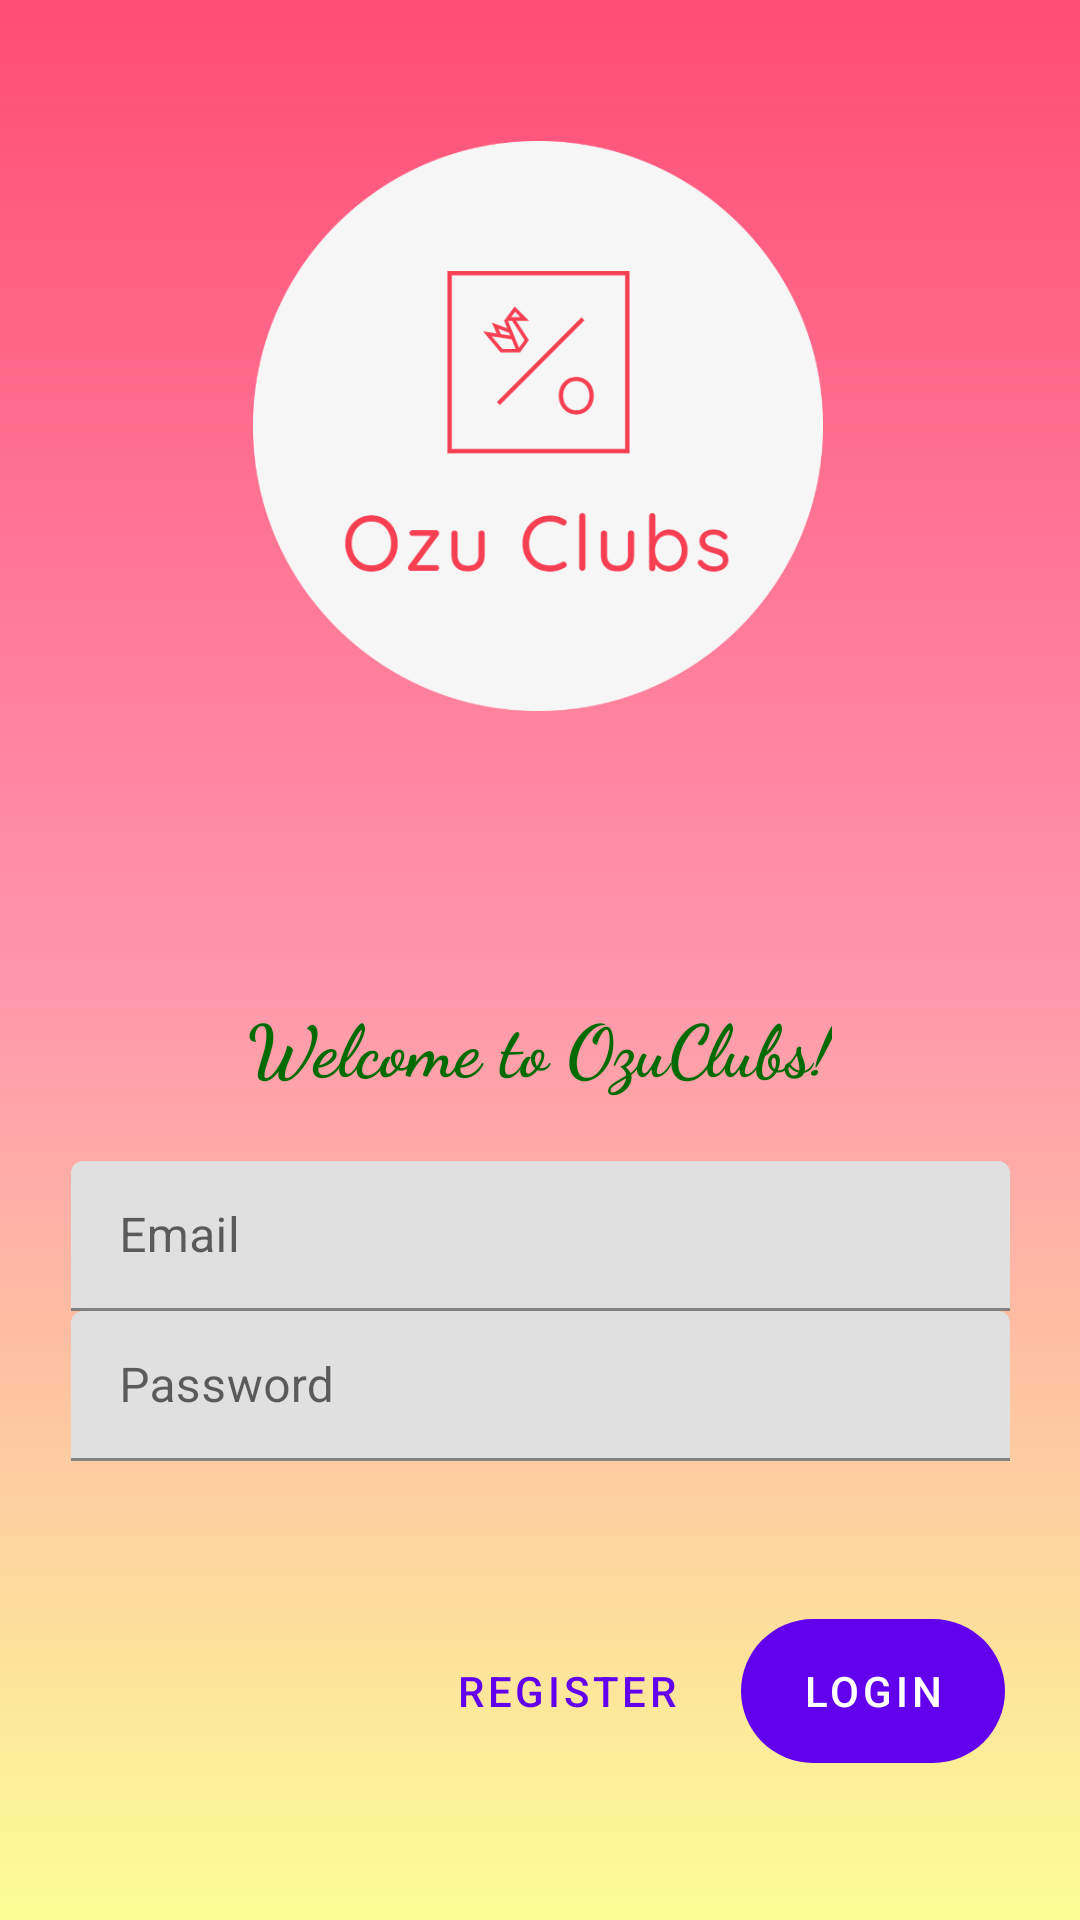

This screen was rendered from an Android layout file. Write that file and the resources it references.
<!-- AndroidManifest.xml: application theme Theme.OzUClubs -->
<!-- res/layout/fragment_main.xml -->
<?xml version="1.0" encoding="utf-8"?>
<layout xmlns:android="http://schemas.android.com/apk/res/android"
    xmlns:app="http://schemas.android.com/apk/res-auto"
    xmlns:tools="http://schemas.android.com/tools">

    <data>

    </data>

    <androidx.constraintlayout.widget.ConstraintLayout
        android:layout_width="match_parent"
        android:layout_height="match_parent"
        android:background="@drawable/constaintlayout">


        <ImageView
            android:id="@+id/imageView"
            android:layout_width="190dp"
            android:layout_height="284dp"
            app:layout_constraintBottom_toBottomOf="parent"
            app:layout_constraintEnd_toEndOf="parent"
            app:layout_constraintHorizontal_bias="0.497"
            app:layout_constraintStart_toStartOf="parent"
            app:layout_constraintTop_toTopOf="parent"
            app:layout_constraintVertical_bias="0.0"
            app:srcCompat="@drawable/log" />

        <com.google.android.material.textfield.TextInputLayout
            android:id="@+id/editTextTextEmailAddress"
            android:layout_width="313dp"
            android:layout_height="50dp"
            android:layout_margin="4dp"
            android:hint="Email"
            app:layout_constraintBottom_toTopOf="@+id/relativeLayout"
            app:layout_constraintEnd_toEndOf="parent"
            app:layout_constraintStart_toStartOf="parent"
            app:layout_constraintTop_toBottomOf="@+id/imageView">

            <com.google.android.material.textfield.TextInputEditText
                android:id="@+id/email"
                android:layout_width="313dp"
                android:layout_height="match_parent" />
        </com.google.android.material.textfield.TextInputLayout>

        <com.google.android.material.textfield.TextInputLayout
            android:id="@+id/editTextPassword"
            android:layout_width="313dp"
            android:layout_height="50dp"
            android:layout_margin="4dp"
            android:layout_marginBottom="16dp"
            android:hint="Password"
            app:errorEnabled="true"
            app:layout_constraintBottom_toBottomOf="parent"
            app:layout_constraintEnd_toEndOf="parent"
            app:layout_constraintStart_toStartOf="parent"
            app:layout_constraintTop_toBottomOf="@+id/imageView">

            <com.google.android.material.textfield.TextInputEditText
                android:id="@+id/password_edit_text"
                android:layout_width="match_parent"
                android:layout_height="match_parent"
                android:inputType="textPassword" />
        </com.google.android.material.textfield.TextInputLayout>

        <RelativeLayout
            android:id="@+id/relativeLayout"
            android:layout_width="match_parent"
            android:layout_height="wrap_content"
            app:layout_constraintBottom_toBottomOf="parent"
            app:layout_constraintTop_toBottomOf="@+id/editTextPassword">

            <com.google.android.material.button.MaterialButton
                android:id="@+id/button_login"
                android:layout_width="wrap_content"
                android:layout_height="wrap_content"
                android:layout_alignParentEnd="true"
                android:layout_alignParentRight="true"
                android:layout_marginEnd="25dp"
                android:layout_marginRight="25dp"
                android:background="@drawable/button"
                android:text="Logın" />

            <com.google.android.material.button.MaterialButton
                android:id="@+id/register_button"
                style="@style/Widget.MaterialComponents.Button.TextButton"
                android:layout_width="wrap_content"
                android:layout_height="wrap_content"
                android:layout_marginEnd="13dp"
                android:layout_marginRight="13dp"
                android:layout_toStartOf="@id/button_login"
                android:layout_toLeftOf="@id/button_login"
                android:background="@drawable/button"
                android:text="Regıster" />

        </RelativeLayout>

        <TextView
            android:id="@+id/welcome_text"
            android:layout_width="wrap_content"
            android:layout_height="wrap_content"
            android:layout_marginTop="48dp"
            android:fontFamily="cursive"
            android:text="Welcome to OzuClubs!"

            android:textColor="@color/textColor"
            android:textSize="24sp"
            android:textStyle="bold"
            app:layout_constraintEnd_toEndOf="parent"
            app:layout_constraintHorizontal_bias="0.498"
            app:layout_constraintStart_toStartOf="parent"
            app:layout_constraintTop_toBottomOf="@+id/imageView" />
        












    </androidx.constraintlayout.widget.ConstraintLayout>
</layout>
<!-- resources referenced by this layout -->
<resources>
  <color name="textColor">#006b05</color>
  <!-- drawable button (drawable) -->
  <?xml version="1.0" encoding="utf-8"?>
  <shape xmlns:android="http://schemas.android.com/apk/res/android">
  <corners android:radius ="30dp">"</corners>
  
  
  </shape>
  <!-- drawable constaintlayout (drawable) -->
  <?xml version="1.0" encoding="utf-8"?>
  <shape xmlns:android="http://schemas.android.com/apk/res/android">
  <gradient android:angle="-90"
      android:startColor="@color/startColor"
      android:centerColor="@color/centerColor"
      android:endColor="@color/endColor"
      />
  </shape>
  <!-- drawable edittext (drawable) -->
  <?xml version="1.0" encoding="utf-8"?>
  <shape xmlns:android="http://schemas.android.com/apk/res/android">
      <corners android:radius ="8dp">"</corners>
       <stroke android:color="@color/white" android:width="2dp"></stroke>
  </shape>
  <!-- drawable log: png bitmap (drawable, 36763 bytes) -->
  <style name="Theme.OzUClubs" parent="Theme.MaterialComponents.DayNight.DarkActionBar">
          
          <item name="colorPrimary">@color/purple_500</item>
          <item name="colorPrimaryVariant">@color/purple_700</item>
          <item name="colorOnPrimary">@color/white</item>
          
          <item name="colorSecondary">@color/teal_200</item>
          <item name="colorSecondaryVariant">@color/teal_700</item>
          <item name="colorOnSecondary">@color/black</item>
          
          <item name="android:statusBarColor">?attr/colorPrimaryVariant</item>
          
      </style>
  <color name="startColor">#ff4d75</color>
  <color name="centerColor">#ff94ac</color>
  <color name="endColor">#fcff95</color>
  <color name="white">#FFFFFFFF</color>
  <color name="purple_500">#FF6200EE</color>
  <color name="purple_700">#FF3700B3</color>
  <color name="teal_200">#FF03DAC5</color>
  <color name="teal_700">#FF018786</color>
  <color name="black">#FF000000</color>
</resources>
